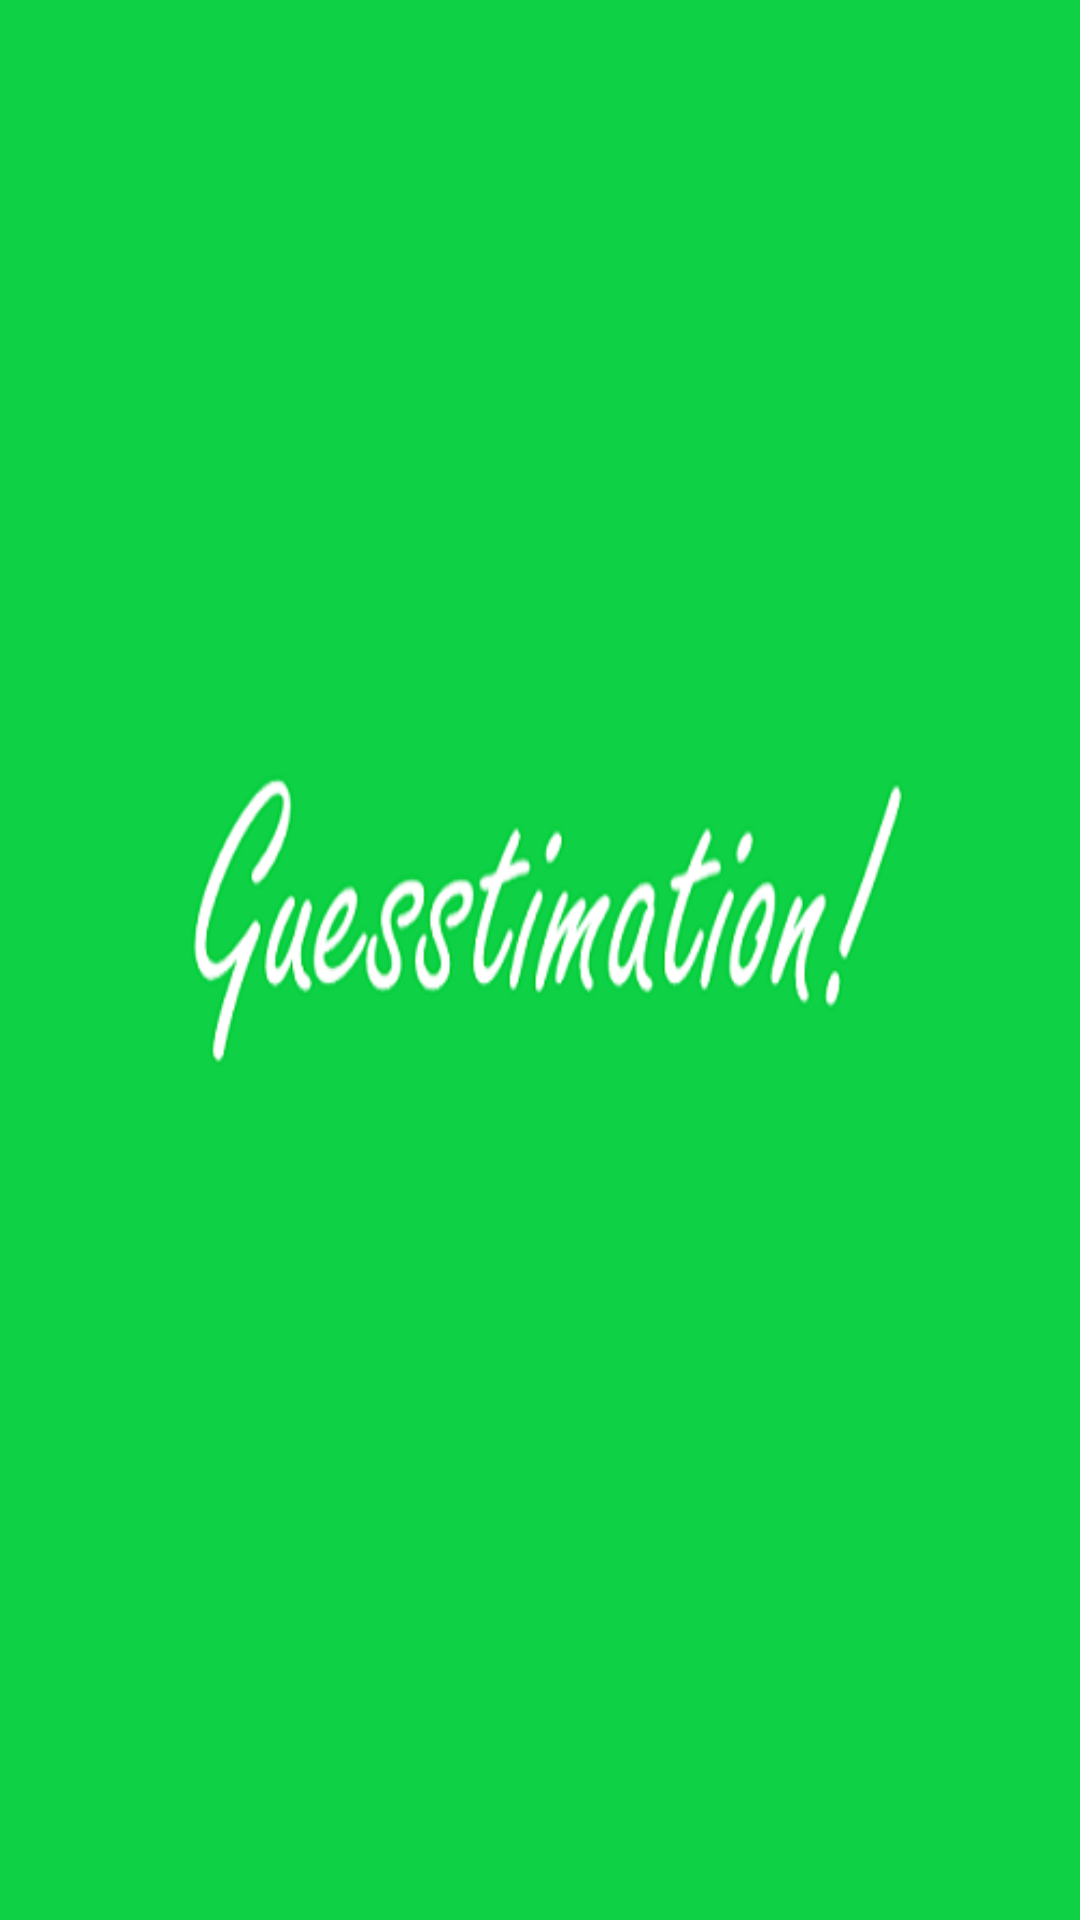

This screen was rendered from an Android layout file. Write that file and the resources it references.
<!-- AndroidManifest.xml: application theme AppTheme -->
<!-- res/layout/activity_splash.xml -->
<?xml version="1.0" encoding="utf-8"?>
<LinearLayout xmlns:android="http://schemas.android.com/apk/res/android"
    xmlns:tools="http://schemas.android.com/tools"
    android:id="@+id/LinearLayout2"
    android:layout_width="match_parent"
    android:layout_height="match_parent"
    android:orientation="vertical"
    android:background="@drawable/guesstimationlogo" />
<!-- resources referenced by this layout -->
<resources>
  <!-- drawable guesstimationlogo: png bitmap (drawable, 35431 bytes) -->
  <style name="AppTheme" parent="Theme.AppCompat.Light.DarkActionBar">
          
          <item name="colorPrimary">@color/colorPrimary</item>
          <item name="colorPrimaryDark">@color/colorPrimaryDark</item>
          <item name="colorAccent">@color/colorAccent</item>
      </style>
  <color name="colorPrimary">#46FF7A</color>
  <color name="colorPrimaryDark">#30B154</color>
  <color name="colorAccent">#29EDBC</color>
</resources>
